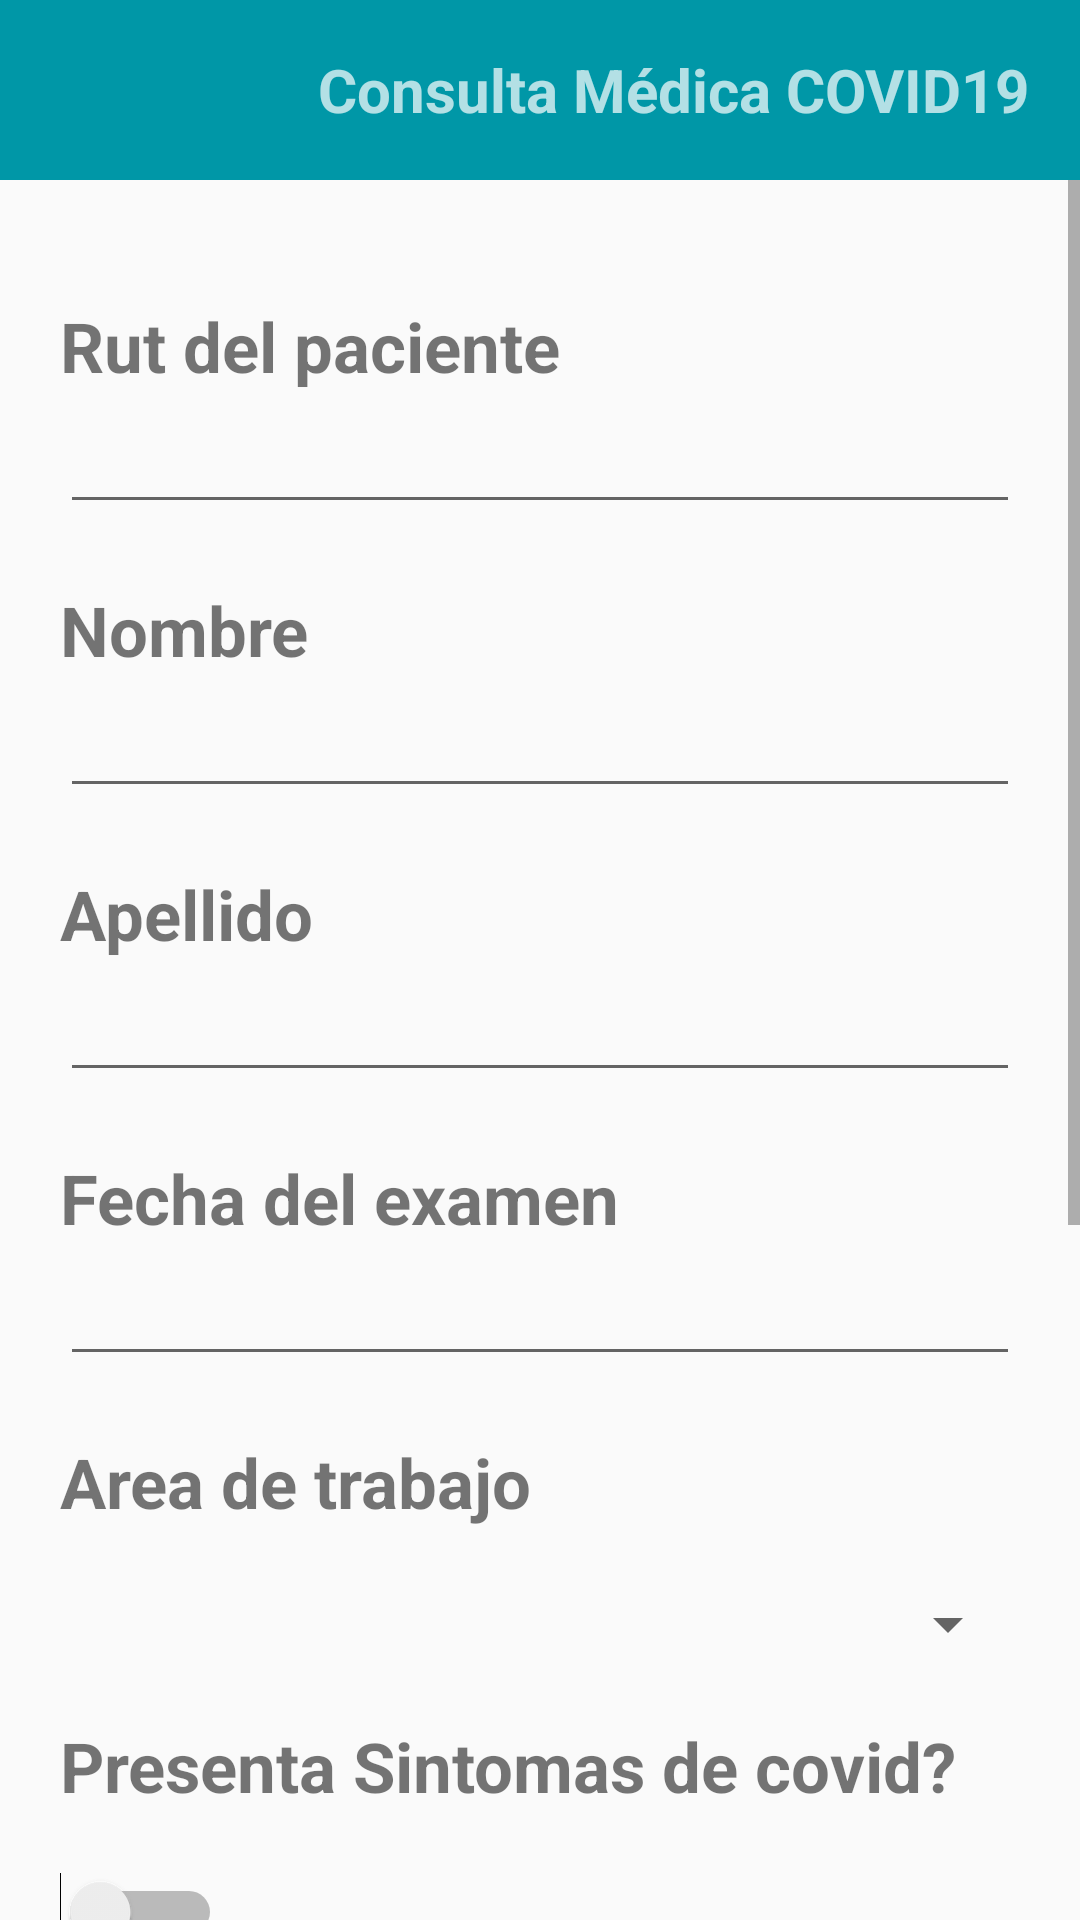

Here is an Android app screen rendered from its layout file. Give the layout XML and the strings, colors and styles it references.
<!-- AndroidManifest.xml: application theme Theme.REPCovid -->
<!-- res/layout/activity_registrar_paciente.xml -->
<?xml version="1.0" encoding="utf-8"?>
<LinearLayout xmlns:android="http://schemas.android.com/apk/res/android"
    xmlns:app="http://schemas.android.com/apk/res-auto"
    xmlns:tools="http://schemas.android.com/tools"
    android:layout_width="match_parent"
    android:layout_height="match_parent"
    android:orientation="vertical"
    tools:context=".RegistrarPaciente">

    <include
        layout="@layout/toolbar"
        android:layout_width="match_parent"
        android:layout_height="wrap_content"></include>

    <ScrollView
        android:layout_width="match_parent"
        android:layout_height="match_parent">

        <LinearLayout
            android:layout_width="match_parent"
            android:layout_height="match_parent"
            android:orientation="vertical"
            android:padding="@dimen/padding_general">

            <TextView
                android:layout_width="wrap_content"
                android:layout_height="wrap_content"
                android:layout_marginTop="@dimen/marginTopForm"
                android:text="Rut del paciente"
                android:textSize="@dimen/tamanioTextForm"
                android:textStyle="bold"></TextView>

            <EditText
                android:id="@+id/rutPacienteForm"
                android:layout_width="match_parent"
                android:layout_height="wrap_content"
                android:inputType="text"
                android:maxLength="10"
                android:textSize="@dimen/tamanioEditTextForm"></EditText>

            <TextView
                android:layout_width="wrap_content"
                android:layout_height="wrap_content"
                android:layout_marginTop="@dimen/marginTopForm"
                android:text="Nombre"
                android:textSize="@dimen/tamanioTextForm"
                android:textStyle="bold"></TextView>

            <EditText
                android:id="@+id/nombrePacienteForm"
                android:layout_width="match_parent"
                android:layout_height="wrap_content"
                android:inputType="text"
                android:textSize="@dimen/tamanioEditTextForm"></EditText>

            <TextView
                android:layout_width="wrap_content"
                android:layout_height="wrap_content"
                android:layout_marginTop="@dimen/marginTopForm"
                android:text="Apellido"
                android:textSize="@dimen/tamanioTextForm"
                android:textStyle="bold"></TextView>

            <EditText
                android:id="@+id/apellidoPacienteForm"
                android:layout_width="match_parent"
                android:layout_height="wrap_content"
                android:inputType="text"
                android:textSize="@dimen/tamanioEditTextForm"></EditText>

            <TextView
                android:layout_width="wrap_content"
                android:layout_height="wrap_content"
                android:layout_marginTop="@dimen/marginTopForm"
                android:text="Fecha del examen"
                android:textSize="@dimen/tamanioTextForm"
                android:textStyle="bold"></TextView>

            <EditText
                android:id="@+id/fechaTxt"
                android:layout_width="match_parent"
                android:layout_height="wrap_content"
                android:focusable="false"
                android:inputType="date"
                android:textSize="@dimen/tamanioEditTextForm"></EditText>

            <TextView
                android:layout_width="wrap_content"
                android:layout_height="wrap_content"
                android:layout_marginTop="@dimen/marginTopForm"
                android:text="Area de trabajo"
                android:textSize="@dimen/tamanioTextForm"
                android:textStyle="bold"></TextView>

            <Spinner
                android:id="@+id/areaPacienteForm"
                android:layout_width="match_parent"
                android:layout_height="wrap_content"
                android:layout_marginTop="@dimen/marginTopForm"></Spinner>

            <TextView
                android:layout_width="wrap_content"
                android:layout_height="wrap_content"
                android:layout_marginTop="@dimen/marginTopForm"
                android:text="Presenta Sintomas de covid?"
                android:textSize="@dimen/tamanioTextForm"
                android:textStyle="bold"></TextView>

            <Switch
                android:id="@+id/sintomaPacienteForm"
                android:layout_width="wrap_content"
                android:layout_height="wrap_content"
                android:layout_marginTop="@dimen/marginTopForm"></Switch>

            <TextView
                android:layout_width="wrap_content"
                android:layout_height="wrap_content"
                android:layout_marginTop="@dimen/marginTopForm"
                android:text="Temperatura"
                android:textSize="@dimen/tamanioTextForm"
                android:textStyle="bold"></TextView>

            <EditText
                android:id="@+id/tempPacienteForm"
                android:layout_width="match_parent"
                android:layout_height="wrap_content"
                android:inputType="numberDecimal"
                android:textSize="@dimen/tamanioEditTextForm"></EditText>

            <TextView
                android:layout_width="wrap_content"
                android:layout_height="wrap_content"
                android:layout_marginTop="@dimen/marginTopForm"
                android:text="Presenta tos?"
                android:textSize="@dimen/tamanioTextForm"
                android:textStyle="bold"></TextView>

            <Switch
                android:id="@+id/tosPacienteForm"
                android:layout_width="wrap_content"
                android:layout_height="wrap_content"
                android:layout_marginTop="@dimen/marginTopForm"></Switch>

            <TextView
                android:layout_width="wrap_content"
                android:layout_height="wrap_content"
                android:layout_marginTop="@dimen/marginTopForm"
                android:text="Presión Arterial"
                android:textSize="@dimen/tamanioTextForm"
                android:textStyle="bold"></TextView>

            <EditText
                android:id="@+id/presionPacienteForm"
                android:layout_width="match_parent"
                android:layout_height="wrap_content"
                android:inputType="number"
                android:textSize="@dimen/tamanioEditTextForm"></EditText>

            <Button
                android:id="@+id/btnRegistroForm"
                android:layout_width="wrap_content"
                android:layout_height="match_parent"
                android:layout_gravity="center"
                android:layout_marginTop="@dimen/marginTopForm"
                android:background="@color/colorPrimaryDark"
                android:text="Registrar"
                android:textColor="@color/icons"
                android:textSize="15dp"></Button>
        </LinearLayout>
    </ScrollView>
</LinearLayout>
<!-- res/layout/toolbar.xml (included above) -->
<?xml version="1.0" encoding="utf-8"?>
<androidx.appcompat.widget.Toolbar xmlns:app="http://schemas.android.com/apk/res-auto"
    xmlns:android="http://schemas.android.com/apk/res/android"
    android:id="@+id/toolbar"
    android:background="@color/colorPrimaryDark"
    android:minHeight="?attr/actionBarSize"
    app:popupTheme="@style/Theme.AppCompat.Light"
    android:theme="@style/ThemeOverlay.AppCompat.Dark.ActionBar"
    android:layout_width="match_parent"
    android:layout_height="match_parent">
    <LinearLayout
        android:layout_width="match_parent"
        android:layout_height="wrap_content"
        android:orientation="horizontal">
        <ImageView
            android:src="@drawable/ic_coronavirus"
            android:layout_width="@dimen/ancho_imagen_toolbar"
            android:layout_height="@dimen/ancho_imagen_toolbar"></ImageView>
        <TextView
            android:id="@+id/title_toolbar_txt"
            android:text="@string/titleToolbar"
            android:textSize="@dimen/tamanio_title_toolbar"
            android:textStyle="bold"
            android:layout_marginLeft="@dimen/margin_left_title"
            android:layout_width="wrap_content"
            android:layout_height="wrap_content"
            android:textAlignment="center"
            android:layout_gravity="center">
        </TextView>
    </LinearLayout>
</androidx.appcompat.widget.Toolbar>
<!-- resources referenced by this layout -->
<resources>
  <color name="colorPrimaryDark">#0097A7</color>
  <color name="icons">#FFFFFF</color>
  <dimen name="ancho_imagen_toolbar">60dp</dimen>
  <dimen name="marginTopForm">20dp</dimen>
  <dimen name="margin_left_title">30dp</dimen>
  <dimen name="padding_general">20dp</dimen>
  <dimen name="tamanioEditTextForm">20sp</dimen>
  <dimen name="tamanioTextForm">23sp</dimen>
  <dimen name="tamanio_title_toolbar">20sp</dimen>
  <string name="titleToolbar">Consulta Médica COVID19</string>
  <style name="Theme.REPCovid" parent="Theme.AppCompat.Light.NoActionBar">
          
          <item name="colorPrimary">@color/purple_500</item>
          <item name="colorPrimaryVariant">@color/purple_700</item>
          <item name="colorOnPrimary">@color/white</item>
          
          <item name="colorSecondary">@color/teal_200</item>
          <item name="colorSecondaryVariant">@color/teal_700</item>
          <item name="colorOnSecondary">@color/black</item>
          
          <item name="android:statusBarColor" tools:targetApi="l">?attr/colorPrimaryVariant</item>
          
      </style>
  <color name="purple_500">#FF6200EE</color>
  <color name="purple_700">#FF3700B3</color>
  <color name="white">#FFFFFFFF</color>
  <color name="teal_200">#FF03DAC5</color>
  <color name="teal_700">#FF018786</color>
  <color name="black">#FF000000</color>
</resources>
